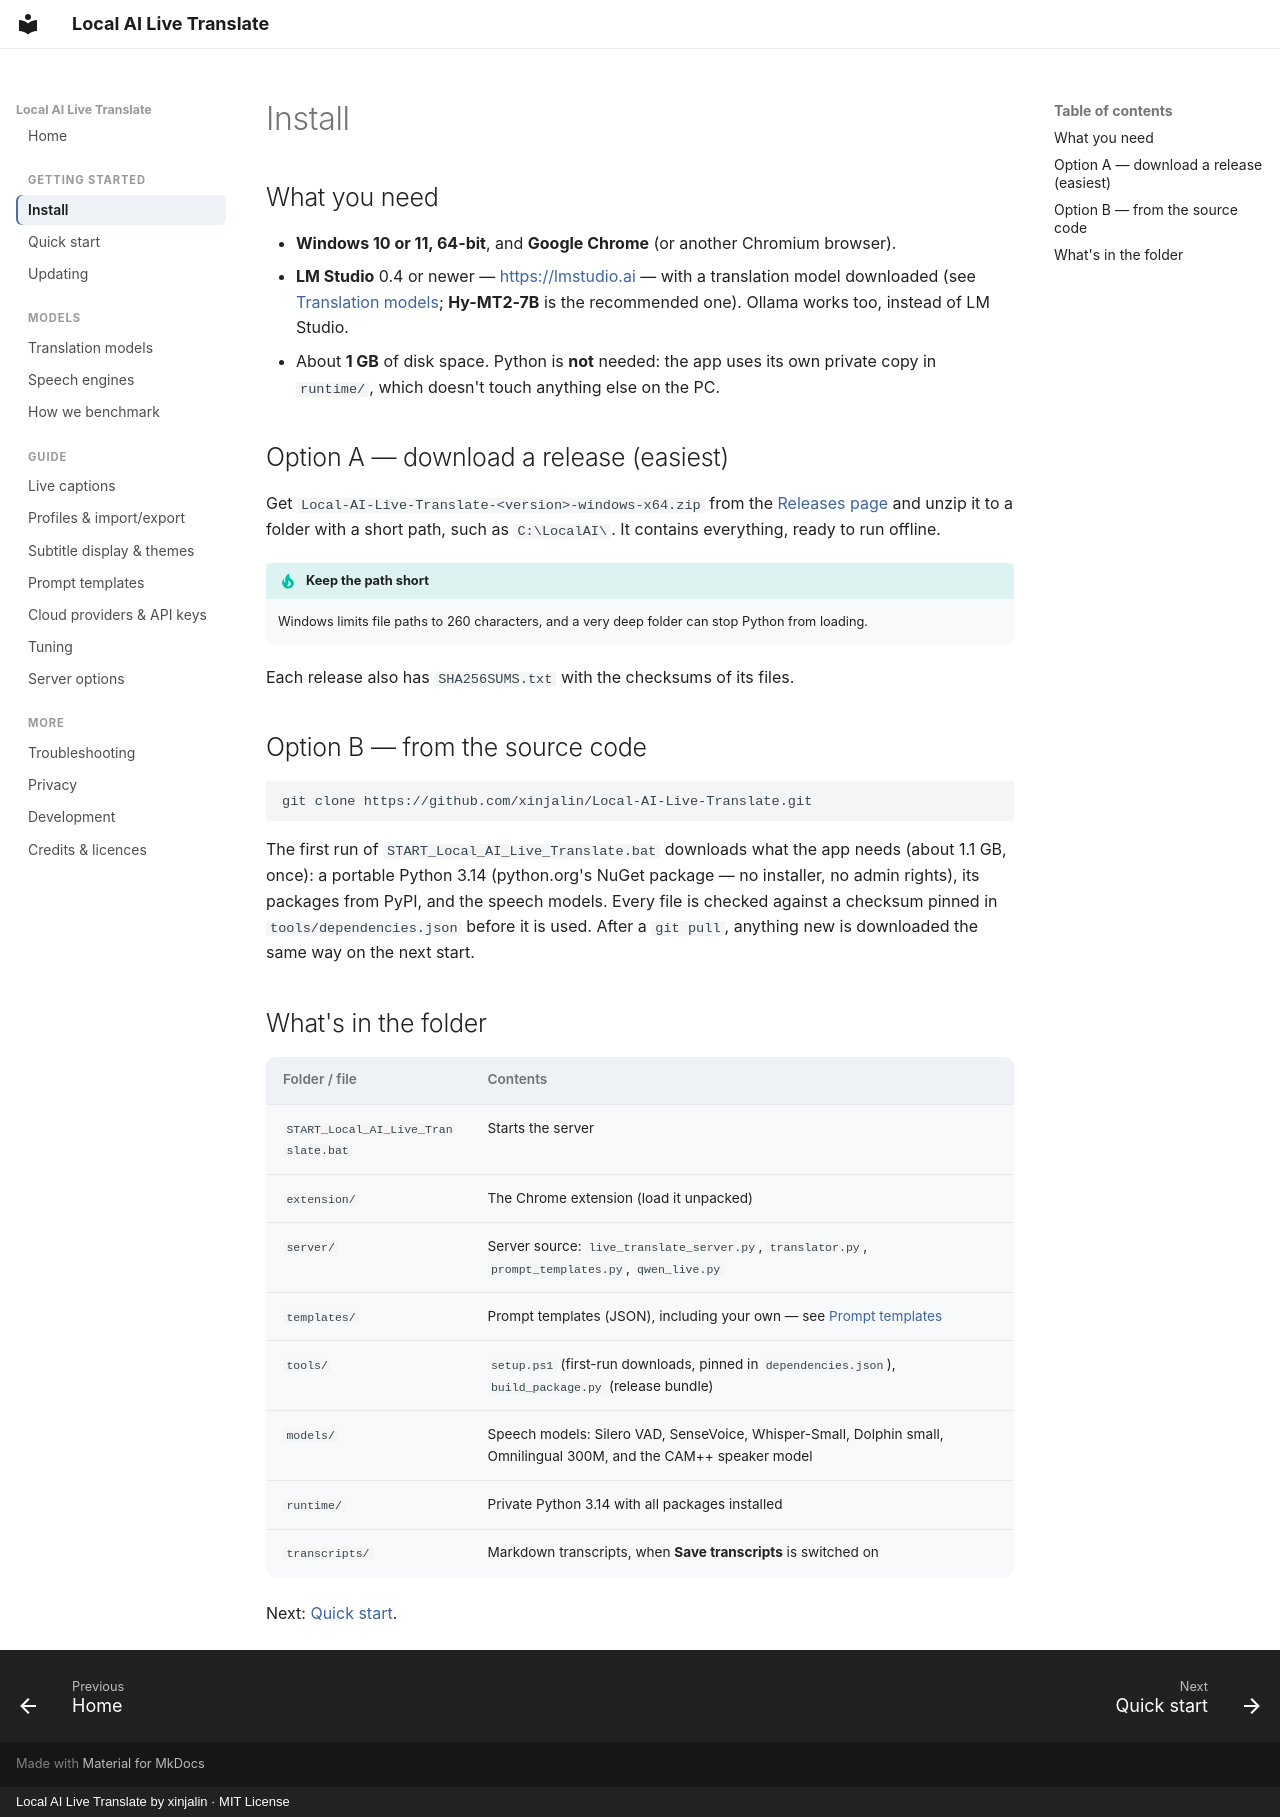

repository: xinjalin/Local-AI-Live-Translate-docs · page: getting-started/install/index.html · generator: mkdocs · copyright: Local AI Live Translate by xinjalin · MIT License

# Install

## What you need

- **Windows 10 or 11, 64-bit**, and **Google Chrome** (or another Chromium browser).
- **LM Studio** 0.4 or newer — <https://lmstudio.ai> — with a translation model downloaded
  (see [Translation models](../models/index.md); **Hy-MT2-7B** is the recommended one). Ollama works
  too, instead of LM Studio.
- About **1 GB** of disk space. Python is **not** needed: the app uses its own private copy in
  `runtime/`, which doesn't touch anything else on the PC.

## Option A — download a release (easiest)

Get `Local-AI-Live-Translate-<version>-windows-x64.zip` from the
[Releases page](https://github.com/xinjalin/Local-AI-Live-Translate/releases/latest) and unzip it to a
folder with a short path, such as `C:\LocalAI\`. It contains everything, ready to run offline.

!!! tip "Keep the path short"
    Windows limits file paths to 260 characters, and a very deep folder can stop Python from loading.

Each release also has `SHA256SUMS.txt` with the checksums of its files.

## Option B — from the source code

```bash
git clone https://github.com/xinjalin/Local-AI-Live-Translate.git
```

The first run of `START_Local_AI_Live_Translate.bat` downloads what the app needs (about 1.1 GB, once):
a portable Python 3.14 (python.org's NuGet package — no installer, no admin rights), its packages from
PyPI, and the speech models. Every file is checked against a checksum pinned in `tools/dependencies.json`
before it is used. After a `git pull`, anything new is downloaded the same way on the next start.

## What's in the folder

| Folder / file | Contents |
|---|---|
| `START_Local_AI_Live_Translate.bat` | Starts the server |
| `extension/` | The Chrome extension (load it unpacked) |
| `server/` | Server source: `live_translate_server.py`, `translator.py`, `prompt_templates.py`, `qwen_live.py` |
| `templates/` | Prompt templates (JSON), including your own — see [Prompt templates](../guide/prompt-templates.md) |
| `tools/` | `setup.ps1` (first-run downloads, pinned in `dependencies.json`), `build_package.py` (release bundle) |
| `models/` | Speech models: Silero VAD, SenseVoice, Whisper-Small, Dolphin small, Omnilingual 300M, and the CAM++ speaker model |
| `runtime/` | Private Python 3.14 with all packages installed |
| `transcripts/` | Markdown transcripts, when **Save transcripts** is switched on |

Next: [Quick start](quick-start.md).
